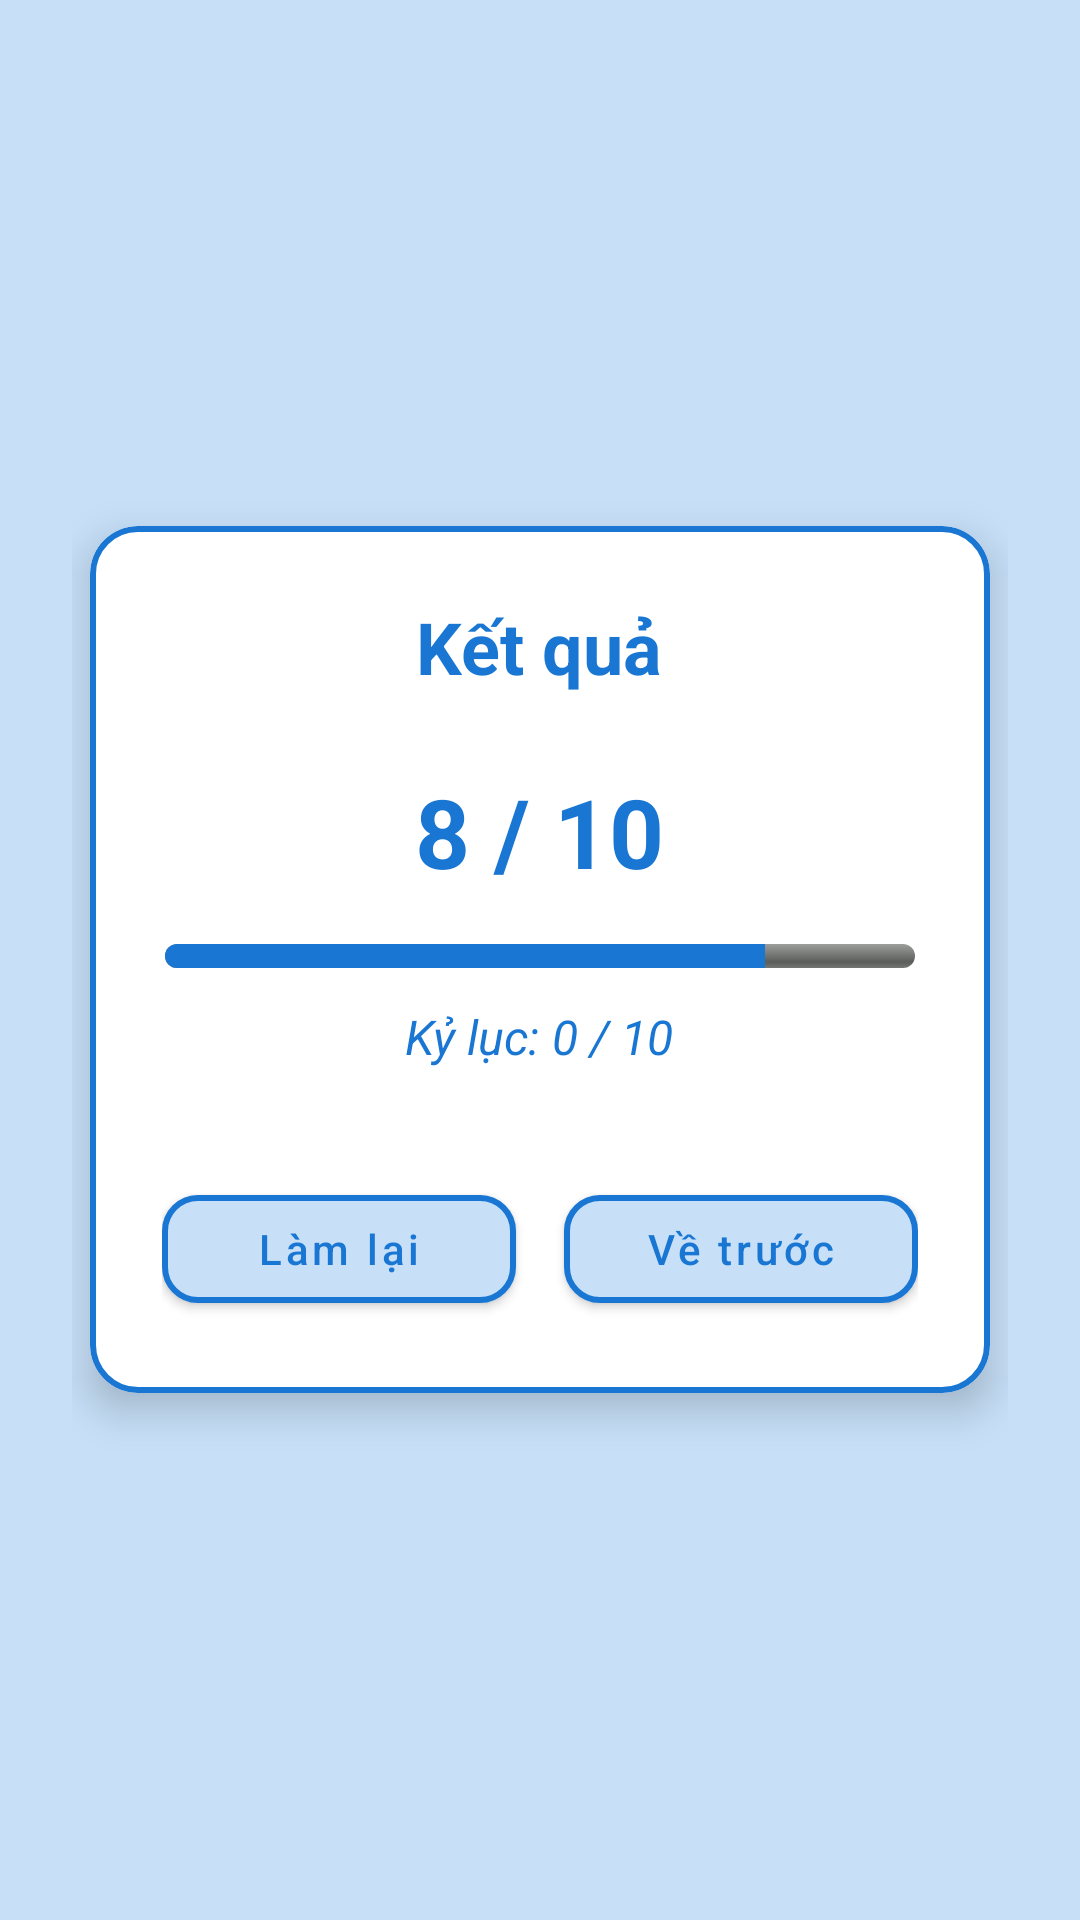

Write the Android layout XML for this screen, with the resource values it uses.
<!-- AndroidManifest.xml: application theme Theme.FlashCard -->
<!-- res/layout/activity_quiz_result.xml -->
<?xml version="1.0" encoding="utf-8"?>
<LinearLayout xmlns:android="http://schemas.android.com/apk/res/android"
    xmlns:app="http://schemas.android.com/apk/res-auto"
    android:orientation="vertical"
    android:gravity="center"
    android:background="@color/blue_secondary"
    android:padding="24dp"
    android:layout_width="match_parent"
    android:layout_height="match_parent">

    <com.google.android.material.card.MaterialCardView
        android:layout_width="300dp"
        android:layout_height="wrap_content"
        app:cardCornerRadius="16dp"
        app:cardElevation="8dp"
        app:strokeColor="@color/blue_primary"
        app:strokeWidth="2dp"
        android:layout_gravity="center">

        <LinearLayout
            android:orientation="vertical"
            android:gravity="center"
            android:padding="24dp"
            android:layout_width="match_parent"
            android:layout_height="wrap_content">

            <TextView
                android:id="@+id/tvResultTitle"
                android:text="Kết quả"
                android:textStyle="bold"
                android:textSize="24sp"
                android:textColor="@color/blue_primary"
                android:layout_width="wrap_content"
                android:layout_height="wrap_content"/>

            <TextView
                android:id="@+id/tvScore"
                android:text="8 / 10"
                android:textSize="32sp"
                android:textStyle="bold"
                android:textColor="@color/blue_primary"
                android:layout_marginTop="24dp"
                android:layout_width="wrap_content"
                android:layout_height="wrap_content"/>

            <ProgressBar
                android:id="@+id/progressPercent"
                style="@android:style/Widget.ProgressBar.Horizontal"
                android:layout_width="250dp"
                android:layout_height="8dp"
                android:progress="80"
                android:max="100"
                android:progressTint="@color/blue_primary"
                android:layout_marginTop="16dp"
                android:layout_gravity="center"/>

            <TextView
                android:id="@+id/tvRecord"
                android:text="Kỷ lục: 0 / 10"
                android:textSize="16sp"
                android:textColor="@color/blue_primary"
                android:textStyle="italic"
                android:layout_marginTop="12dp"
                android:layout_width="wrap_content"
                android:layout_height="wrap_content"
                android:gravity="center"/>

            <LinearLayout
                android:orientation="horizontal"
                android:gravity="center"
                android:layout_marginTop="36dp"
                android:layout_width="match_parent"
                android:layout_height="wrap_content"
                android:weightSum="2">

                <com.google.android.material.button.MaterialButton
                    android:id="@+id/btnRetryQuiz"
                    android:text="Làm lại"
                    android:layout_width="0dp"
                    android:layout_weight="1"
                    android:layout_height="wrap_content"
                    android:layout_marginEnd="8dp"
                    android:backgroundTint="@color/blue_secondary"
                    android:textColor="@color/blue_primary"
                    app:strokeColor="@color/blue_primary"
                    app:strokeWidth="2dp"
                    app:cornerRadius="12dp"
                    android:textAllCaps="false"/>

                <com.google.android.material.button.MaterialButton
                    android:id="@+id/btnBackResult"
                    android:text="Về trước"
                    android:layout_width="0dp"
                    android:layout_weight="1"
                    android:layout_height="wrap_content"
                    android:layout_marginStart="8dp"
                    android:backgroundTint="@color/blue_secondary"
                    android:textColor="@color/blue_primary"
                    app:strokeColor="@color/blue_primary"
                    app:strokeWidth="2dp"
                    app:cornerRadius="12dp"
                    android:textAllCaps="false"/>
            </LinearLayout>

        </LinearLayout>

    </com.google.android.material.card.MaterialCardView>

</LinearLayout>
<!-- resources referenced by this layout -->
<resources>
  <color name="blue_primary">#1976D2</color>
  <color name="blue_secondary">#C7E0F8</color>
  <style name="Theme.FlashCard" parent="Theme.MaterialComponents.Light.NoActionBar">
          <item name="android:windowBackground">@android:color/white</item>
          <item name="android:textColor">@android:color/black</item>
          <item name="colorPrimary">@color/black</item>
          <item name="colorOnPrimary">@android:color/black</item>
          <item name="android:forceDarkAllowed">false</item>
      </style>
  <color name="black">#FF000000</color>
</resources>
